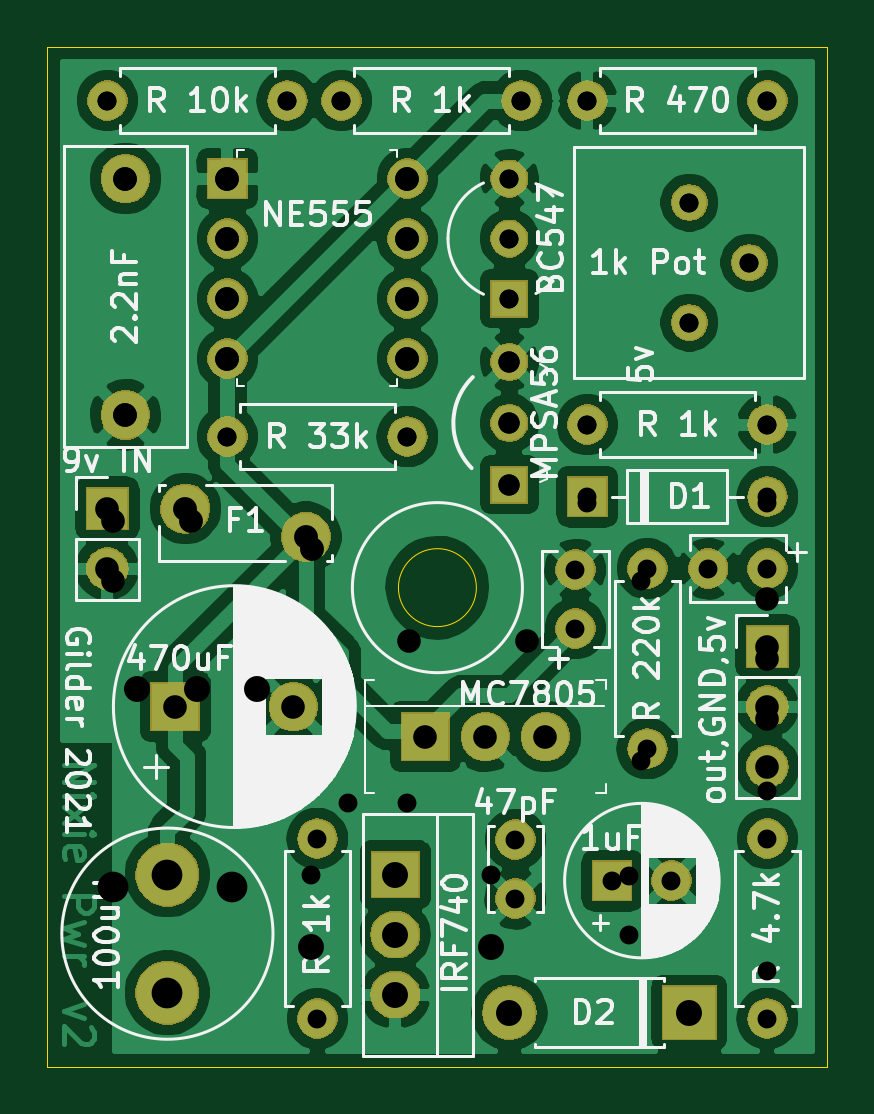
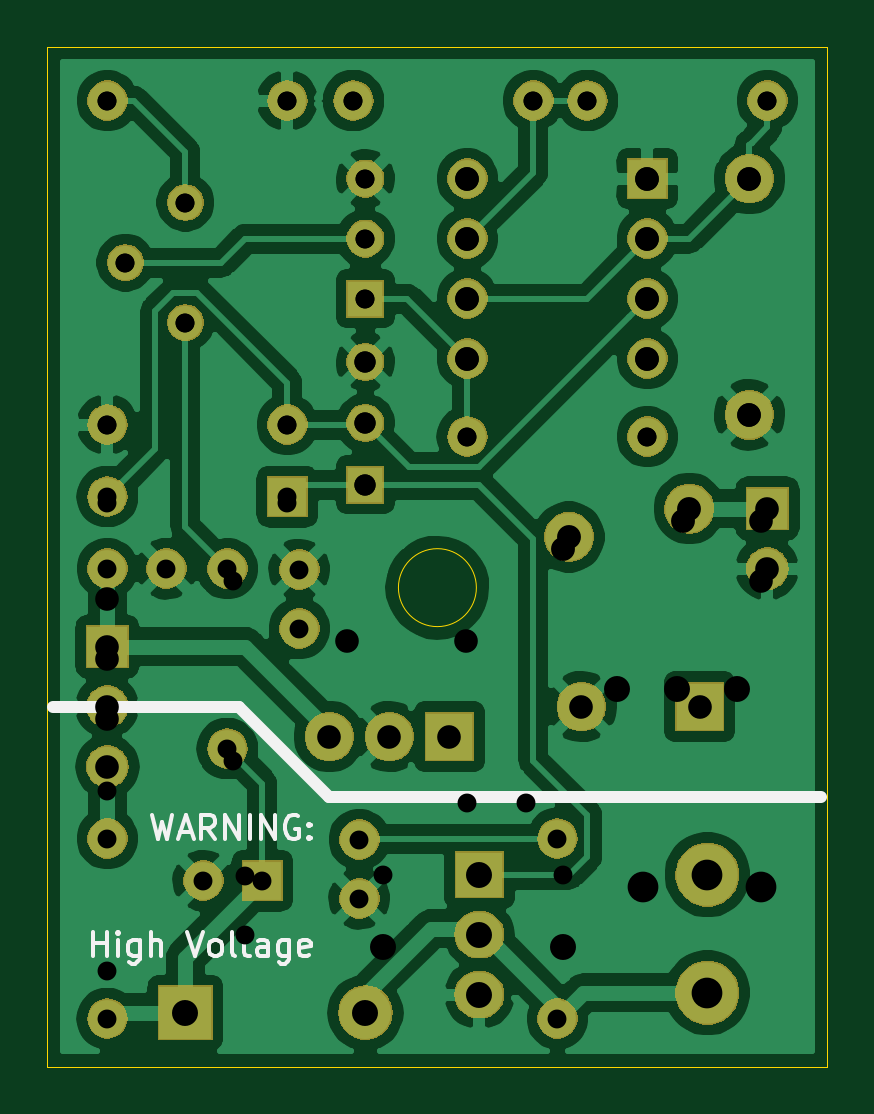
Circuit board: 12 layer files. Board 33.0 x 43.2 mm.
- drill: nixie_legacy-PTH.drl (1041 bytes)
- bottom_copper: nixie_legacy-power-B_Cu.gbr (109138 bytes)
- inner_copper: nixie_legacy-power-B_Fab.gbr (694 bytes)
- bottom_mask: nixie_legacy-power-B_Mask.gbr (55958 bytes)
- bottom_silk: nixie_legacy-power-B_SilkS.gbr (5462 bytes)
- outline: nixie_legacy-power-Edge_Cuts.gbr (767 bytes)
- top_copper: nixie_legacy-power-F_Cu.gbr (118153 bytes)
- inner_copper: nixie_legacy-power-F_Fab.gbr (66591 bytes)
- top_mask: nixie_legacy-power-F_Mask.gbr (55958 bytes)
- top_silk: nixie_legacy-power-F_SilkS.gbr (55548 bytes)
- drill: nixie_legacy-power-NPTH.drl (272 bytes)
- drill: nixie_legacy-power-PTH.drl (1128 bytes)

=== drill: nixie_legacy-PTH.drl ===
M48
; DRILL file {KiCad (5.1.0)-1} date 7/24/2021 1:49:09 AM
; FORMAT={-:-/ absolute / inch / decimal}
; #@! TF.CreationDate,2021-07-24T01:49:09-05:00
; #@! TF.GenerationSoftware,Kicad,Pcbnew,(5.1.0)-1
; #@! TF.FileFunction,Plated,1,2,PTH
FMAT,2
INCH
T1C0.0315
T2C0.0354
T3C0.0394
T4C0.0398
T5C0.0433
T6C0.0512
%
G90
G05
T1
X3.9616Y-4.31
X3.95Y-3.14
X3.56Y-3.14
X4.43Y-4.4316
X4.43Y-4.53
X4.36Y-3.14
X4.66Y-3.14
X4.66Y-4.29
X4.66Y-4.59
X4.23Y-3.27
X4.23Y-3.37
X4.23Y-3.47
X3.76Y-3.7
X4.06Y-3.7
X4.36Y-3.68
X4.66Y-3.68
X4.45Y-3.94
X4.45Y-4.24
X4.36Y-3.81
X4.66Y-3.81
X4.06Y-4.31
X4.25Y-3.14
X3.86Y-3.14
X4.53Y-3.31
X4.53Y-3.51
X4.63Y-3.41
X3.9Y-4.43
X4.2Y-4.43
T2
X4.23Y-3.5753
X4.23Y-3.6776
X4.23Y-3.78
T3
X3.57Y-3.84
X3.57Y-3.94
X4.66Y-3.97
X4.66Y-4.07
X4.66Y-4.17
X3.76Y-3.27
X3.76Y-3.37
X3.76Y-3.47
X3.76Y-3.57
X4.06Y-3.27
X4.06Y-3.37
X4.06Y-3.47
X4.06Y-3.57
X3.59Y-3.27
X3.59Y-3.6637
X4.0631Y-4.04
X4.26Y-4.04
T4
X3.7Y-3.84
X3.9008Y-3.8872
T5
X3.61Y-4.12
X3.71Y-4.12
X3.81Y-4.12
X3.9Y-4.55
X4.2Y-4.55
T6
X3.57Y-4.45
X3.7669Y-4.45
T0
M30

=== bottom_copper: nixie_legacy-power-B_Cu.gbr (109138 bytes, source omitted) ===
=== inner_copper: nixie_legacy-power-B_Fab.gbr ===
G04 #@! TF.GenerationSoftware,KiCad,Pcbnew,(5.1.0)-1*
G04 #@! TF.CreationDate,2021-08-07T23:55:13-05:00*
G04 #@! TF.ProjectId,nixie_legacy-power,6e697869-655f-46c6-9567-6163792d706f,rev?*
G04 #@! TF.SameCoordinates,Original*
G04 #@! TF.FileFunction,Other,Fab,Bot*
%FSLAX46Y46*%
G04 Gerber Fmt 4.6, Leading zero omitted, Abs format (unit mm)*
G04 Created by KiCad (PCBNEW (5.1.0)-1) date 2021-08-07 23:55:13*
%MOMM*%
%LPD*%
G04 APERTURE LIST*
%ADD10C,0.100000*%
G04 APERTURE END LIST*
D10*
X87884000Y-77470000D02*
X120904000Y-77470000D01*
X87884000Y-118110000D02*
X87884000Y-77470000D01*
X120904000Y-118110000D02*
X87884000Y-118110000D01*
X120904000Y-77470000D02*
X120904000Y-118110000D01*
M02*

=== bottom_mask: nixie_legacy-power-B_Mask.gbr (55958 bytes, source omitted) ===
=== bottom_silk: nixie_legacy-power-B_SilkS.gbr ===
G04 #@! TF.GenerationSoftware,KiCad,Pcbnew,(5.1.0)-1*
G04 #@! TF.CreationDate,2021-08-07T23:55:13-05:00*
G04 #@! TF.ProjectId,nixie_legacy-power,6e697869-655f-46c6-9567-6163792d706f,rev?*
G04 #@! TF.SameCoordinates,Original*
G04 #@! TF.FileFunction,Legend,Bot*
G04 #@! TF.FilePolarity,Positive*
%FSLAX46Y46*%
G04 Gerber Fmt 4.6, Leading zero omitted, Abs format (unit mm)*
G04 Created by KiCad (PCBNEW (5.1.0)-1) date 2021-08-07 23:55:13*
%MOMM*%
%LPD*%
G04 APERTURE LIST*
%ADD10C,0.150000*%
%ADD11C,0.500000*%
G04 APERTURE END LIST*
D10*
X116476261Y-110007380D02*
X116238166Y-111007380D01*
X116047690Y-110293095D01*
X115857214Y-111007380D01*
X115619119Y-110007380D01*
X115285785Y-110721666D02*
X114809595Y-110721666D01*
X115381023Y-111007380D02*
X115047690Y-110007380D01*
X114714357Y-111007380D01*
X113809595Y-111007380D02*
X114142928Y-110531190D01*
X114381023Y-111007380D02*
X114381023Y-110007380D01*
X114000071Y-110007380D01*
X113904833Y-110055000D01*
X113857214Y-110102619D01*
X113809595Y-110197857D01*
X113809595Y-110340714D01*
X113857214Y-110435952D01*
X113904833Y-110483571D01*
X114000071Y-110531190D01*
X114381023Y-110531190D01*
X113381023Y-111007380D02*
X113381023Y-110007380D01*
X112809595Y-111007380D01*
X112809595Y-110007380D01*
X112333404Y-111007380D02*
X112333404Y-110007380D01*
X111857214Y-111007380D02*
X111857214Y-110007380D01*
X111285785Y-111007380D01*
X111285785Y-110007380D01*
X110285785Y-110055000D02*
X110381023Y-110007380D01*
X110523880Y-110007380D01*
X110666738Y-110055000D01*
X110761976Y-110150238D01*
X110809595Y-110245476D01*
X110857214Y-110435952D01*
X110857214Y-110578809D01*
X110809595Y-110769285D01*
X110761976Y-110864523D01*
X110666738Y-110959761D01*
X110523880Y-111007380D01*
X110428642Y-111007380D01*
X110285785Y-110959761D01*
X110238166Y-110912142D01*
X110238166Y-110578809D01*
X110428642Y-110578809D01*
X109809595Y-110912142D02*
X109761976Y-110959761D01*
X109809595Y-111007380D01*
X109857214Y-110959761D01*
X109809595Y-110912142D01*
X109809595Y-111007380D01*
X109809595Y-110388333D02*
X109761976Y-110435952D01*
X109809595Y-110483571D01*
X109857214Y-110435952D01*
X109809595Y-110388333D01*
X109809595Y-110483571D01*
X118952452Y-115957380D02*
X118952452Y-114957380D01*
X118952452Y-115433571D02*
X118381023Y-115433571D01*
X118381023Y-115957380D02*
X118381023Y-114957380D01*
X117904833Y-115957380D02*
X117904833Y-115290714D01*
X117904833Y-114957380D02*
X117952452Y-115005000D01*
X117904833Y-115052619D01*
X117857214Y-115005000D01*
X117904833Y-114957380D01*
X117904833Y-115052619D01*
X117000071Y-115290714D02*
X117000071Y-116100238D01*
X117047690Y-116195476D01*
X117095309Y-116243095D01*
X117190547Y-116290714D01*
X117333404Y-116290714D01*
X117428642Y-116243095D01*
X117000071Y-115909761D02*
X117095309Y-115957380D01*
X117285785Y-115957380D01*
X117381023Y-115909761D01*
X117428642Y-115862142D01*
X117476261Y-115766904D01*
X117476261Y-115481190D01*
X117428642Y-115385952D01*
X117381023Y-115338333D01*
X117285785Y-115290714D01*
X117095309Y-115290714D01*
X117000071Y-115338333D01*
X116523880Y-115957380D02*
X116523880Y-114957380D01*
X116095309Y-115957380D02*
X116095309Y-115433571D01*
X116142928Y-115338333D01*
X116238166Y-115290714D01*
X116381023Y-115290714D01*
X116476261Y-115338333D01*
X116523880Y-115385952D01*
X115000071Y-114957380D02*
X114666738Y-115957380D01*
X114333404Y-114957380D01*
X113857214Y-115957380D02*
X113952452Y-115909761D01*
X114000071Y-115862142D01*
X114047690Y-115766904D01*
X114047690Y-115481190D01*
X114000071Y-115385952D01*
X113952452Y-115338333D01*
X113857214Y-115290714D01*
X113714357Y-115290714D01*
X113619119Y-115338333D01*
X113571500Y-115385952D01*
X113523880Y-115481190D01*
X113523880Y-115766904D01*
X113571500Y-115862142D01*
X113619119Y-115909761D01*
X113714357Y-115957380D01*
X113857214Y-115957380D01*
X112952452Y-115957380D02*
X113047690Y-115909761D01*
X113095309Y-115814523D01*
X113095309Y-114957380D01*
X112714357Y-115290714D02*
X112333404Y-115290714D01*
X112571500Y-114957380D02*
X112571500Y-115814523D01*
X112523880Y-115909761D01*
X112428642Y-115957380D01*
X112333404Y-115957380D01*
X111571500Y-115957380D02*
X111571500Y-115433571D01*
X111619119Y-115338333D01*
X111714357Y-115290714D01*
X111904833Y-115290714D01*
X112000071Y-115338333D01*
X111571500Y-115909761D02*
X111666738Y-115957380D01*
X111904833Y-115957380D01*
X112000071Y-115909761D01*
X112047690Y-115814523D01*
X112047690Y-115719285D01*
X112000071Y-115624047D01*
X111904833Y-115576428D01*
X111666738Y-115576428D01*
X111571500Y-115528809D01*
X110666738Y-115290714D02*
X110666738Y-116100238D01*
X110714357Y-116195476D01*
X110761976Y-116243095D01*
X110857214Y-116290714D01*
X111000071Y-116290714D01*
X111095309Y-116243095D01*
X110666738Y-115909761D02*
X110761976Y-115957380D01*
X110952452Y-115957380D01*
X111047690Y-115909761D01*
X111095309Y-115862142D01*
X111142928Y-115766904D01*
X111142928Y-115481190D01*
X111095309Y-115385952D01*
X111047690Y-115338333D01*
X110952452Y-115290714D01*
X110761976Y-115290714D01*
X110666738Y-115338333D01*
X109809595Y-115909761D02*
X109904833Y-115957380D01*
X110095309Y-115957380D01*
X110190547Y-115909761D01*
X110238166Y-115814523D01*
X110238166Y-115433571D01*
X110190547Y-115338333D01*
X110095309Y-115290714D01*
X109904833Y-115290714D01*
X109809595Y-115338333D01*
X109761976Y-115433571D01*
X109761976Y-115528809D01*
X110238166Y-115624047D01*
D11*
X108966000Y-109220000D02*
X88138000Y-109220000D01*
X112776000Y-105410000D02*
X108966000Y-109220000D01*
X120650000Y-105410000D02*
X112776000Y-105410000D01*
M02*

=== outline: nixie_legacy-power-Edge_Cuts.gbr ===
G04 #@! TF.GenerationSoftware,KiCad,Pcbnew,(5.1.0)-1*
G04 #@! TF.CreationDate,2021-08-07T23:55:13-05:00*
G04 #@! TF.ProjectId,nixie_legacy-power,6e697869-655f-46c6-9567-6163792d706f,rev?*
G04 #@! TF.SameCoordinates,Original*
G04 #@! TF.FileFunction,Profile,NP*
%FSLAX46Y46*%
G04 Gerber Fmt 4.6, Leading zero omitted, Abs format (unit mm)*
G04 Created by KiCad (PCBNEW (5.1.0)-1) date 2021-08-07 23:55:13*
%MOMM*%
%LPD*%
G04 APERTURE LIST*
%ADD10C,0.050000*%
G04 APERTURE END LIST*
D10*
X106044000Y-100374000D02*
G75*
G03X106044000Y-100374000I-1650000J0D01*
G01*
X120904000Y-77470000D02*
X120904000Y-120650000D01*
X87884000Y-120650000D02*
X87884000Y-77470000D01*
X120904000Y-120650000D02*
X87884000Y-120650000D01*
X87884000Y-77470000D02*
X120904000Y-77470000D01*
M02*

=== top_copper: nixie_legacy-power-F_Cu.gbr (118153 bytes, source omitted) ===
=== inner_copper: nixie_legacy-power-F_Fab.gbr (66591 bytes, source omitted) ===
=== top_mask: nixie_legacy-power-F_Mask.gbr (55958 bytes, source omitted) ===
=== top_silk: nixie_legacy-power-F_SilkS.gbr (55548 bytes, source omitted) ===
=== drill: nixie_legacy-power-NPTH.drl ===
M48
; DRILL file {KiCad (5.1.0)-1} date 8/7/2021 11:55:11 PM
; FORMAT={-:-/ absolute / inch / decimal}
; #@! TF.CreationDate,2021-08-07T23:55:11-05:00
; #@! TF.GenerationSoftware,Kicad,Pcbnew,(5.1.0)-1
; #@! TF.FileFunction,NonPlated,1,2,NPTH
FMAT,2
INCH
%
G90
G05
T0
M30

=== drill: nixie_legacy-power-PTH.drl ===
M48
; DRILL file {KiCad (5.1.0)-1} date 8/7/2021 11:55:11 PM
; FORMAT={-:-/ absolute / inch / decimal}
; #@! TF.CreationDate,2021-08-07T23:55:11-05:00
; #@! TF.GenerationSoftware,Kicad,Pcbnew,(5.1.0)-1
; #@! TF.FileFunction,Plated,1,2,PTH
FMAT,2
INCH
T1C0.0315
T2C0.0354
T3C0.0394
T4C0.0398
T5C0.0433
T6C0.0512
%
G90
G05
T1
X4.36Y-3.14
X4.66Y-3.14
X3.76Y-3.7
X4.06Y-3.7
X3.91Y-4.37
X3.91Y-4.67
X3.95Y-3.14
X4.25Y-3.14
X4.53Y-3.31
X4.53Y-3.51
X4.63Y-3.41
X4.34Y-3.9216
X4.34Y-4.02
X3.56Y-3.14
X3.86Y-3.14
X4.23Y-3.27
X4.23Y-3.37
X4.23Y-3.47
X4.24Y-4.3716
X4.24Y-4.47
X4.36Y-3.8
X4.66Y-3.8
X4.46Y-3.92
X4.46Y-4.22
X4.36Y-3.68
X4.66Y-3.68
X4.4016Y-4.44
X4.5Y-4.44
X4.66Y-4.37
X4.66Y-4.67
X4.5616Y-3.92
X4.66Y-3.92
T2
X4.23Y-3.5753
X4.23Y-3.6776
X4.23Y-3.78
T3
X3.56Y-3.82
X3.56Y-3.92
X4.09Y-4.2
X4.19Y-4.2
X4.29Y-4.2
X3.76Y-3.27
X3.76Y-3.37
X3.76Y-3.47
X3.76Y-3.57
X4.06Y-3.27
X4.06Y-3.37
X4.06Y-3.47
X4.06Y-3.57
X3.6731Y-4.15
X3.87Y-4.15
X3.59Y-3.27
X3.59Y-3.6637
X4.66Y-4.05
X4.66Y-4.15
X4.66Y-4.25
T4
X3.69Y-3.82
X3.8908Y-3.8672
T5
X4.04Y-4.43
X4.04Y-4.53
X4.04Y-4.63
X4.23Y-4.66
X4.53Y-4.66
T6
X3.66Y-4.43
X3.66Y-4.6269
T0
M30

